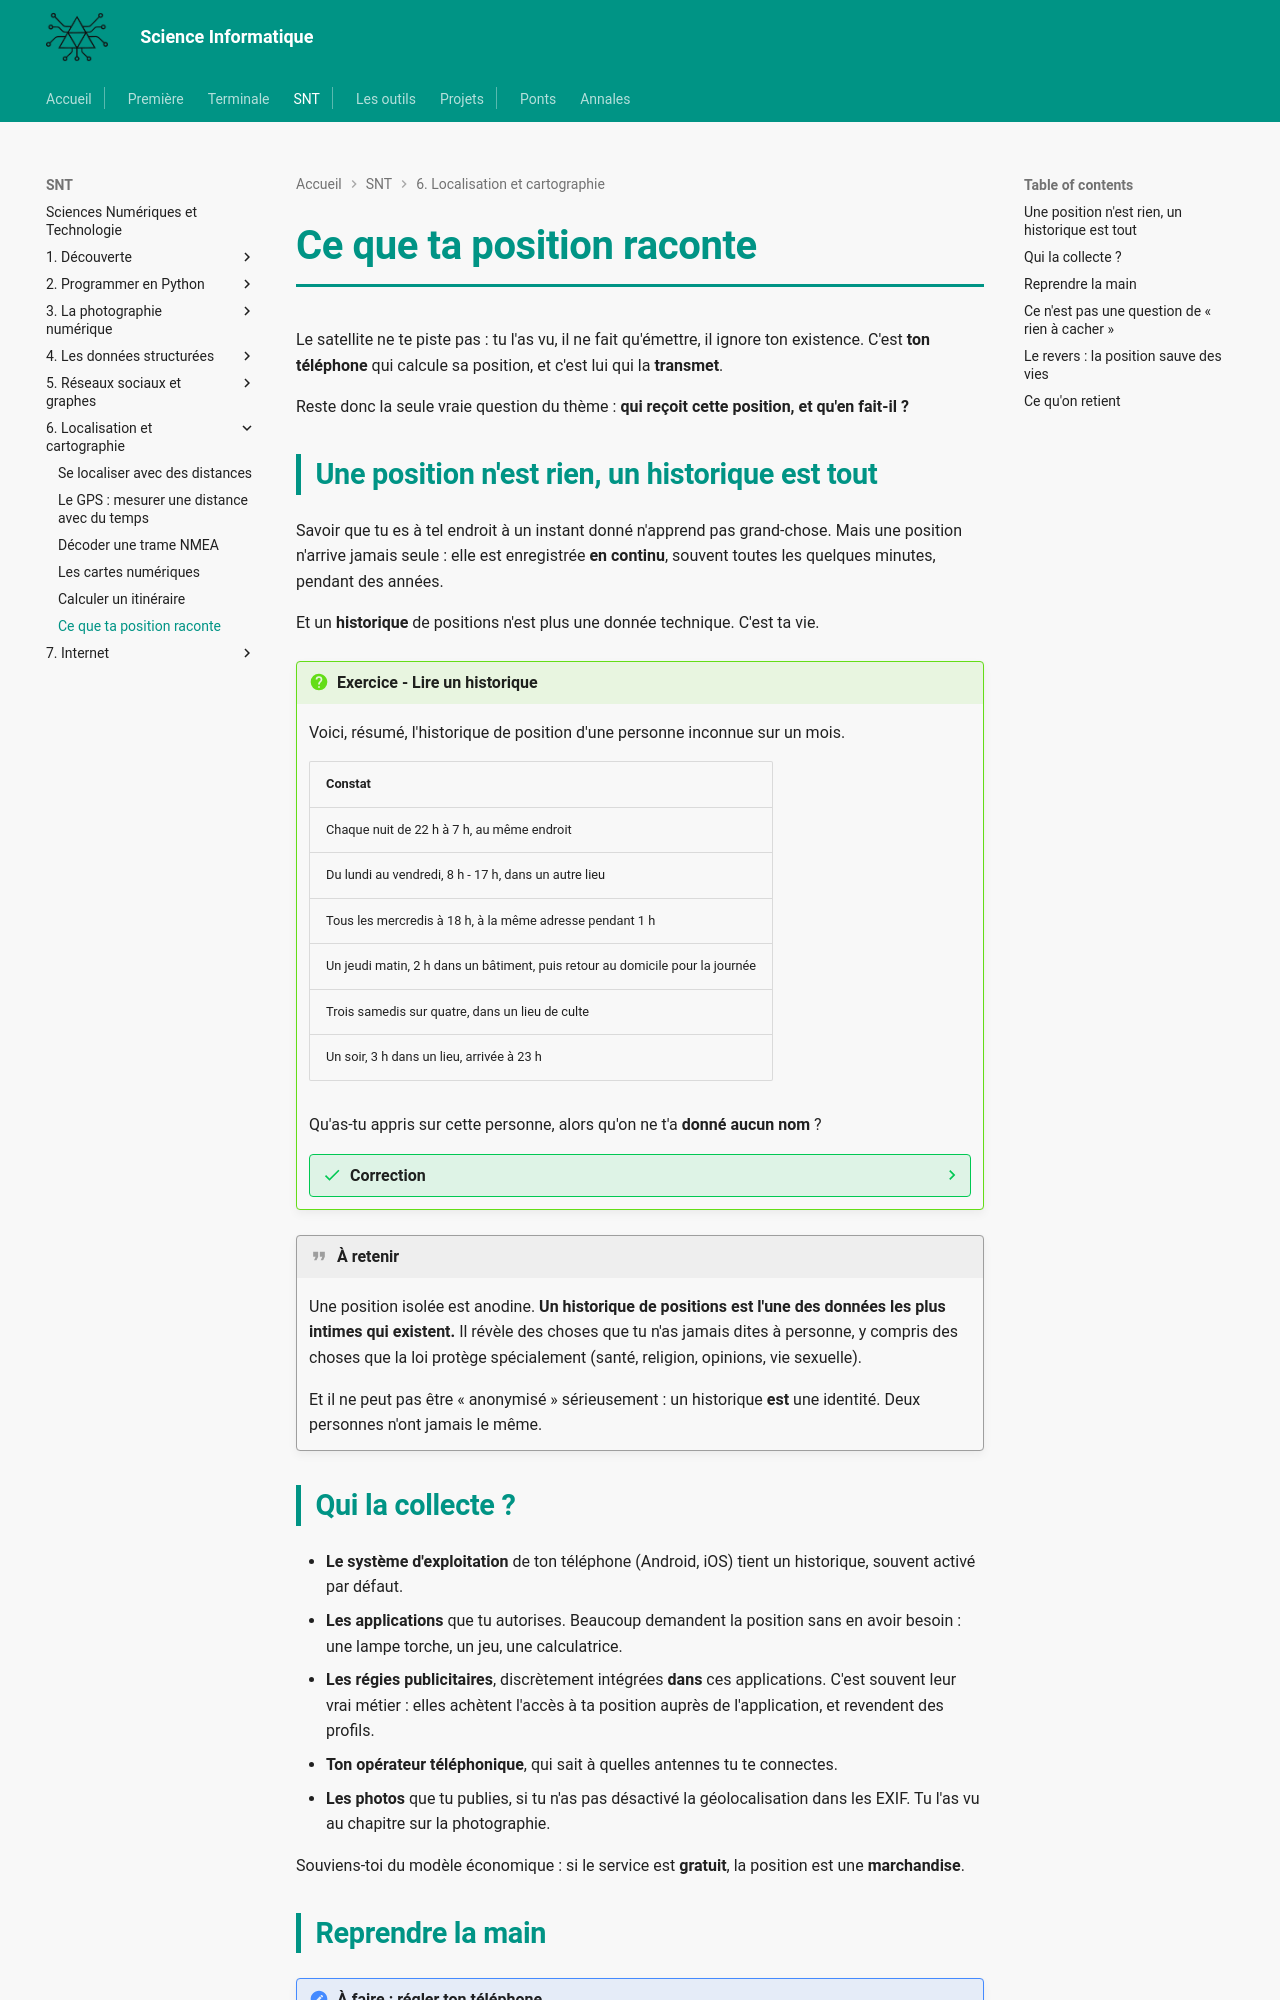

repository: MMarchand-NSI/MMarchand-NSI.github.io · page: snt/06-localisation/6.vie-privee/index.html · generator: mkdocs

# Ce que ta position raconte

Le satellite ne te piste pas : tu l'as vu, il ne fait qu'émettre, il ignore ton existence. C'est **ton téléphone** qui calcule sa position, et c'est lui qui la **transmet**.

Reste donc la seule vraie question du thème : **qui reçoit cette position, et qu'en fait-il ?**

## Une position n'est rien, un historique est tout

Savoir que tu es à tel endroit à un instant donné n'apprend pas grand-chose. Mais une position n'arrive jamais seule : elle est enregistrée **en continu**, souvent toutes les quelques minutes, pendant des années.

Et un **historique** de positions n'est plus une donnée technique. C'est ta vie.

!!! question "Exercice - Lire un historique"
    Voici, résumé, l'historique de position d'une personne inconnue sur un mois.

    | Constat |
    |---|
    | Chaque nuit de 22 h à 7 h, au même endroit |
    | Du lundi au vendredi, 8 h - 17 h, dans un autre lieu |
    | Tous les mercredis à 18 h, à la même adresse pendant 1 h |
    | Un jeudi matin, 2 h dans un bâtiment, puis retour au domicile pour la journée |
    | Trois samedis sur quatre, dans un lieu de culte |
    | Un soir, 3 h dans un lieu, arrivée à 23 h |

    Qu'as-tu appris sur cette personne, alors qu'on ne t'a **donné aucun nom** ?

    ??? success "Correction"
        Beaucoup, et rien de tout cela n'a été « déclaré » :

        - **où elle habite** (le lieu des nuits) et **où elle travaille** (le lieu des journées) ;
        - une **activité régulière** le mercredi (sport, musique, thérapie ?) ;
        - une visite dans un bâtiment un jeudi matin suivie d'un retour immédiat au domicile : très probablement un **rendez-vous médical**, et donc une information sur sa **santé** ;
        - sa **religion**, déduite de la régularité du samedi ;
        - sa **vie privée** (une sortie nocturne, et surtout : chez qui).

        On ne t'a donné ni son nom ni son visage. Pourtant tu connais son domicile, son travail, sa santé, sa religion et ses fréquentations.

        **Et pour retrouver son nom, il suffit d'une chose : son domicile.**

!!! quote "À retenir"
    Une position isolée est anodine. **Un historique de positions est l'une des données les plus intimes qui existent.** Il révèle des choses que tu n'as jamais dites à personne, y compris des choses que la loi protège spécialement (santé, religion, opinions, vie sexuelle).

    Et il ne peut pas être « anonymisé » sérieusement : un historique **est** une identité. Deux personnes n'ont jamais le même.

## Qui la collecte ?

- **Le système d'exploitation** de ton téléphone (Android, iOS) tient un historique, souvent activé par défaut.
- **Les applications** que tu autorises. Beaucoup demandent la position sans en avoir besoin : une lampe torche, un jeu, une calculatrice.
- **Les régies publicitaires**, discrètement intégrées **dans** ces applications. C'est souvent leur vrai métier : elles achètent l'accès à ta position auprès de l'application, et revendent des profils.
- **Ton opérateur téléphonique**, qui sait à quelles antennes tu te connectes.
- **Les photos** que tu publies, si tu n'as pas désactivé la géolocalisation dans les EXIF. Tu l'as vu au chapitre sur la photographie.

Souviens-toi du modèle économique : si le service est **gratuit**, la position est une **marchandise**.
